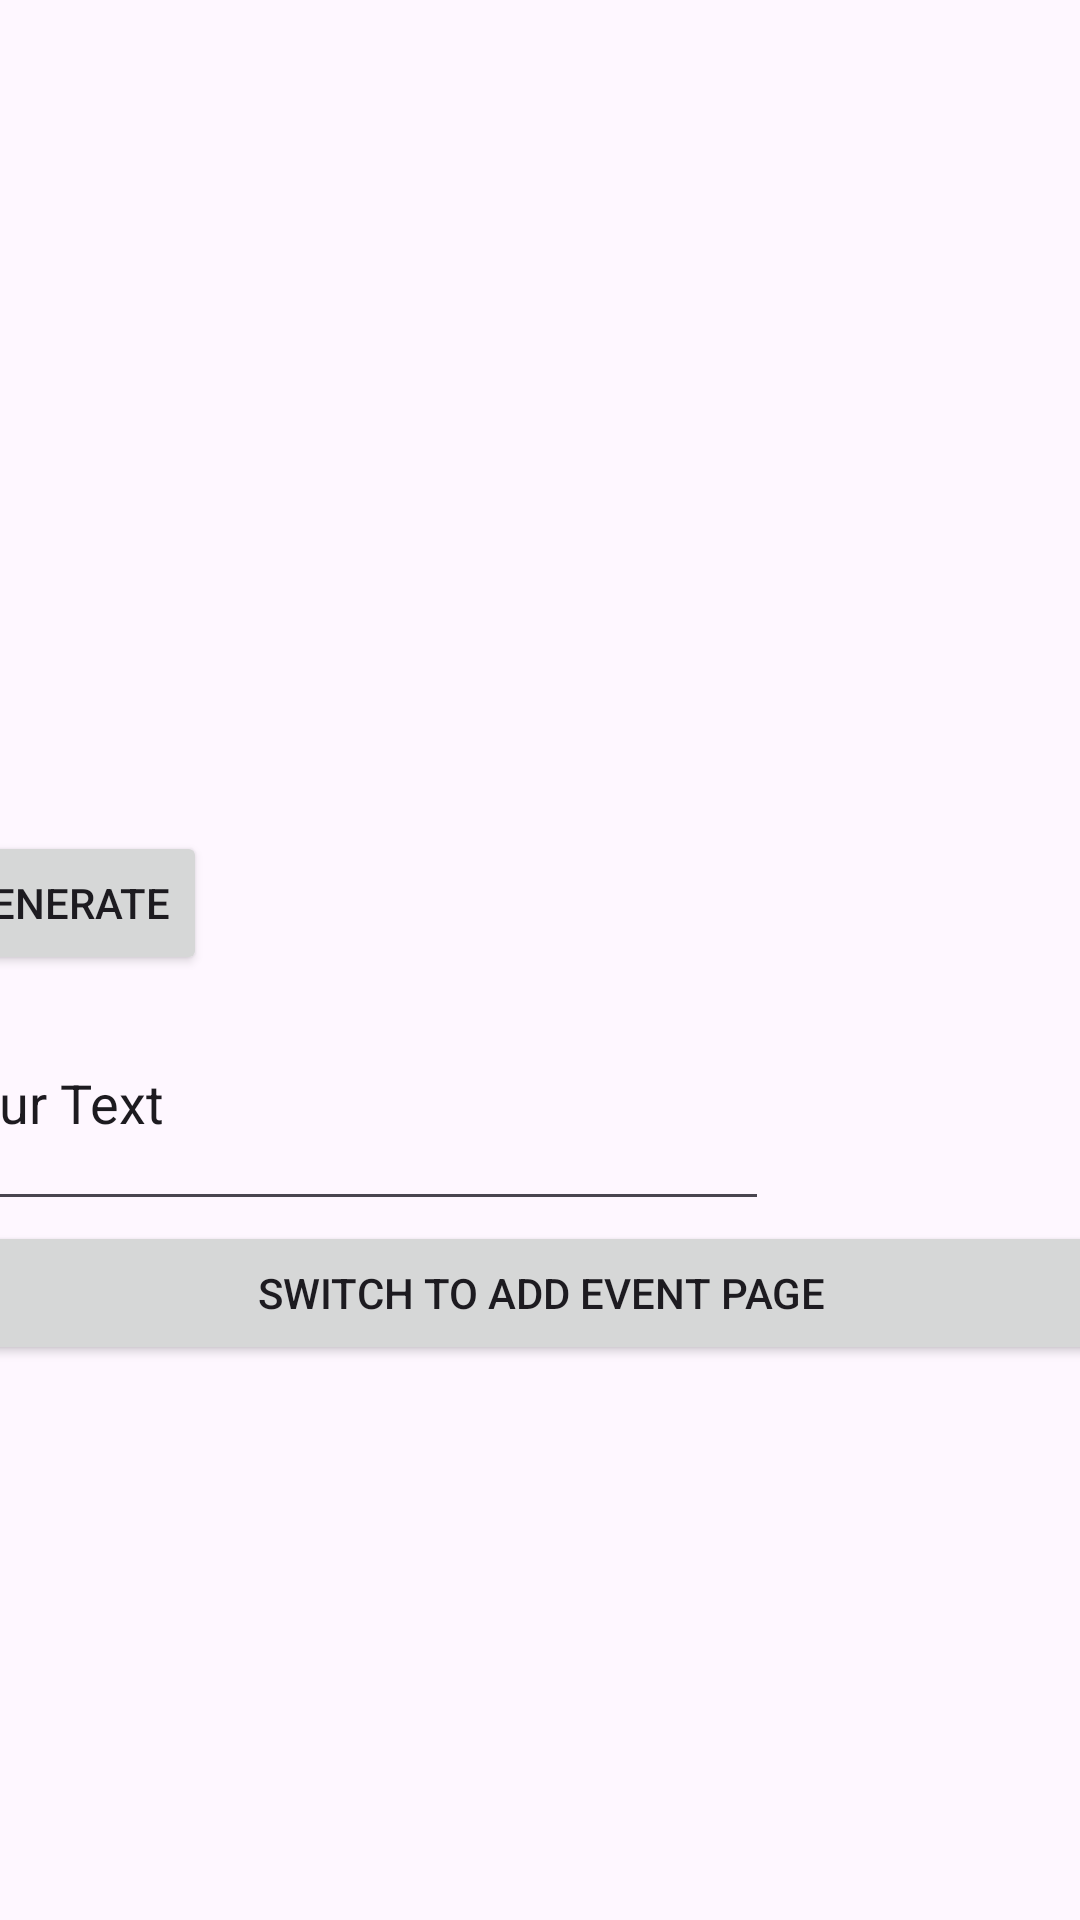

Reconstruct the res/layout file that produces this screen, plus the resources it refers to.
<!-- AndroidManifest.xml: application theme Theme.RallyUP -->
<!-- res/layout/activity_main_qrgeneration.xml -->
<?xml version="1.0" encoding="utf-8"?>
<androidx.constraintlayout.widget.ConstraintLayout xmlns:android="http://schemas.android.com/apk/res/android"
    xmlns:app="http://schemas.android.com/apk/res-auto"
    xmlns:tools="http://schemas.android.com/tools"
    android:layout_width="match_parent"
    android:layout_height="match_parent"
    tools:context=".MainActivity">


    <LinearLayout
        android:layout_width="410dp"
        android:layout_height="723dp"
        android:orientation="vertical"
        app:layout_constraintBottom_toBottomOf="parent"
        app:layout_constraintEnd_toEndOf="parent"
        app:layout_constraintStart_toStartOf="parent"
        app:layout_constraintTop_toTopOf="parent">

        <ImageView
            android:id="@+id/QRImageView"
            android:layout_width="338dp"
            android:layout_height="318dp"
            tools:srcCompat="@tools:sample/avatars" />

        <Button
            android:id="@+id/generateQRButton"
            android:layout_width="wrap_content"
            android:layout_height="wrap_content"
            android:text="Generate" />

        <EditText
            android:id="@+id/inputText"
            android:layout_width="281dp"
            android:layout_height="82dp"
            android:ems="10"
            android:inputType="text"
            android:text="Your Text" />

        <Button
            android:id="@+id/pageSwitcher"
            android:layout_width="match_parent"
            android:layout_height="wrap_content"
            android:clickable="true"
            android:text="Switch to Add Event Page" />
    </LinearLayout>
</androidx.constraintlayout.widget.ConstraintLayout>
<!-- resources referenced by this layout -->
<resources>
  <style name="Theme.RallyUP" parent="Base.Theme.RallyUP" />
  <style name="Base.Theme.RallyUP" parent="Theme.Material3.DayNight.NoActionBar">
          
           <item name="colorPrimary">@color/lightColor</item>
           <item name="colorPrimaryDark">@color/darkColor</item>
           <item name="background">@color/accentColorGreen</item>
      </style>
</resources>
